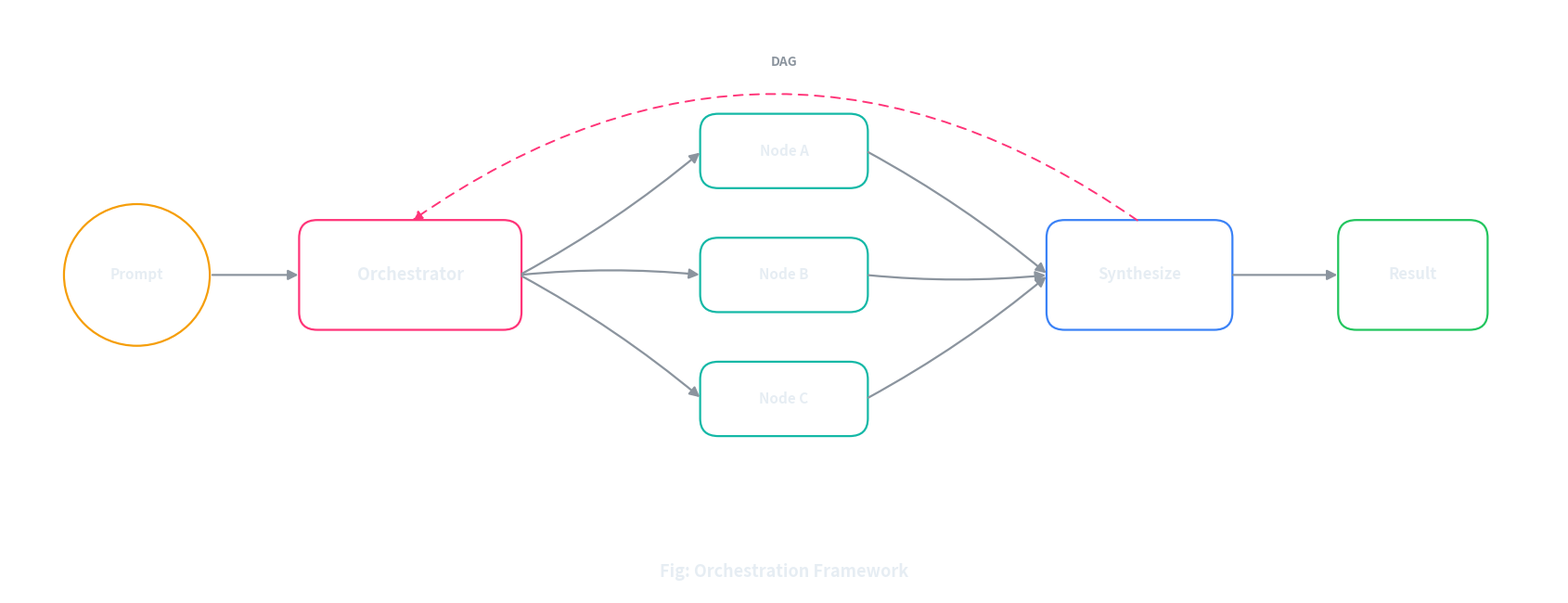

Reproduce this figure in Python. (Note: this script raises an exception after producing the figure.)
"""Generate horizontal Orchestrator DAG diagram (Smartloop docs theme)."""
import matplotlib.pyplot as plt
from matplotlib.patches import FancyBboxPatch, FancyArrowPatch, Circle

BG      = "#0D1117"
FG      = "#E6EDF3"
MUTED   = "#8B949E"
ACCENT  = "#FF3478"
CARD    = "#161B22"
NODE    = "#14B8A6"
STEP    = "#3B82F6"
RESULT  = "#22C55E"
PROMPT  = "#F59E0B"

fig, ax = plt.subplots(figsize=(17, 6.6))
fig.patch.set_alpha(0)
ax.set_facecolor("none")
ax.set_xlim(0, 17)
ax.set_ylim(-0.6, 6.0)
ax.axis("off")


def box(cx, cy, w, h, text, color, fontsize=12):
    ax.add_patch(FancyBboxPatch(
        (cx - w / 2, cy - h / 2), w, h,
        boxstyle="round,pad=0.02,rounding_size=0.20",
        linewidth=1.6, edgecolor=color, facecolor="none",
    ))
    ax.text(cx, cy, text, ha="center", va="center",
            fontsize=fontsize, fontweight="bold", color=FG)


def circle(cx, cy, r, text, color, fontsize=11):
    ax.add_patch(Circle((cx, cy), r,
                        linewidth=1.6, edgecolor=color, facecolor="none"))
    ax.text(cx, cy, text, ha="center", va="center",
            fontsize=fontsize, fontweight="bold", color=FG)


def arrow(p1, p2, color=MUTED, curve=0.0, dashed=False, lw=1.6):
    style = (0, (5, 4)) if dashed else "-"
    ax.add_patch(FancyArrowPatch(
        p1, p2, arrowstyle="-|>", mutation_scale=16,
        color=color, lw=lw, linestyle=style,
        connectionstyle=f"arc3,rad={curve}",
    ))


X_PROMPT, X_ORCH, X_NODES, X_SYNTH, X_RESULT = 1.4, 4.4, 8.5, 12.4, 15.4
Y = 3.0
LABEL_Y = 5.4


# Caption at bottom (centered with image)
ax.text(8.5, -0.35, "Fig: Orchestration Framework",
        ha="center", va="center",
        fontsize=13, fontweight="bold", color=FG, style="italic")

# Only DAG annotation
ax.text(X_NODES, LABEL_Y, "DAG", ha="center", va="center",
        fontsize=10, color=MUTED, style="italic", fontweight="bold")

# User prompt (circle)
circle(X_PROMPT, Y, 0.8, "Prompt", PROMPT, fontsize=11)

# Orchestrator
box(X_ORCH, Y, 2.4, 1.2, "Orchestrator", ACCENT, fontsize=13)

# Nodes (stacked)
node_ys = [4.4, 3.0, 1.6]
node_labels = ["Node A", "Node B", "Node C"]
for label, y in zip(node_labels, node_ys):
    box(X_NODES, y, 1.8, 0.8, label, NODE, fontsize=11)

# Synthesize
box(X_SYNTH, Y, 2.0, 1.2, "Synthesize", STEP, fontsize=12)

# Result
box(X_RESULT, Y, 1.6, 1.2, "Result", RESULT, fontsize=12)

# Prompt -> Orchestrator
arrow((X_PROMPT + 0.8, Y), (X_ORCH - 1.2, Y))

# Orchestrator -> each node
for y in node_ys:
    arrow((X_ORCH + 1.2, Y), (X_NODES - 0.9, y),
          curve=0.05 if y > Y else -0.05)

# Nodes -> Synthesize
for y in node_ys:
    arrow((X_NODES + 0.9, y), (X_SYNTH - 1.0, Y),
          curve=-0.05 if y > Y else 0.05)

# Synthesize -> Result
arrow((X_SYNTH + 1.0, Y), (X_RESULT - 0.8, Y))

# Feedback loop: Synthesize -> Orchestrator (dashed, arcs above)
fb = FancyArrowPatch(
    (X_SYNTH, Y + 0.6), (X_ORCH, Y + 0.6),
    arrowstyle="-|>", mutation_scale=15,
    color=ACCENT, lw=1.4, linestyle=(0, (5, 4)),
    connectionstyle="arc3,rad=0.35",
)
ax.add_patch(fb)

plt.tight_layout()
plt.savefig("/Users/mehfuzh/source/smartloop/img/orchestrator-dag.png",
            dpi=200, bbox_inches="tight", transparent=True)
print("Saved: img/orchestrator-dag.png")
